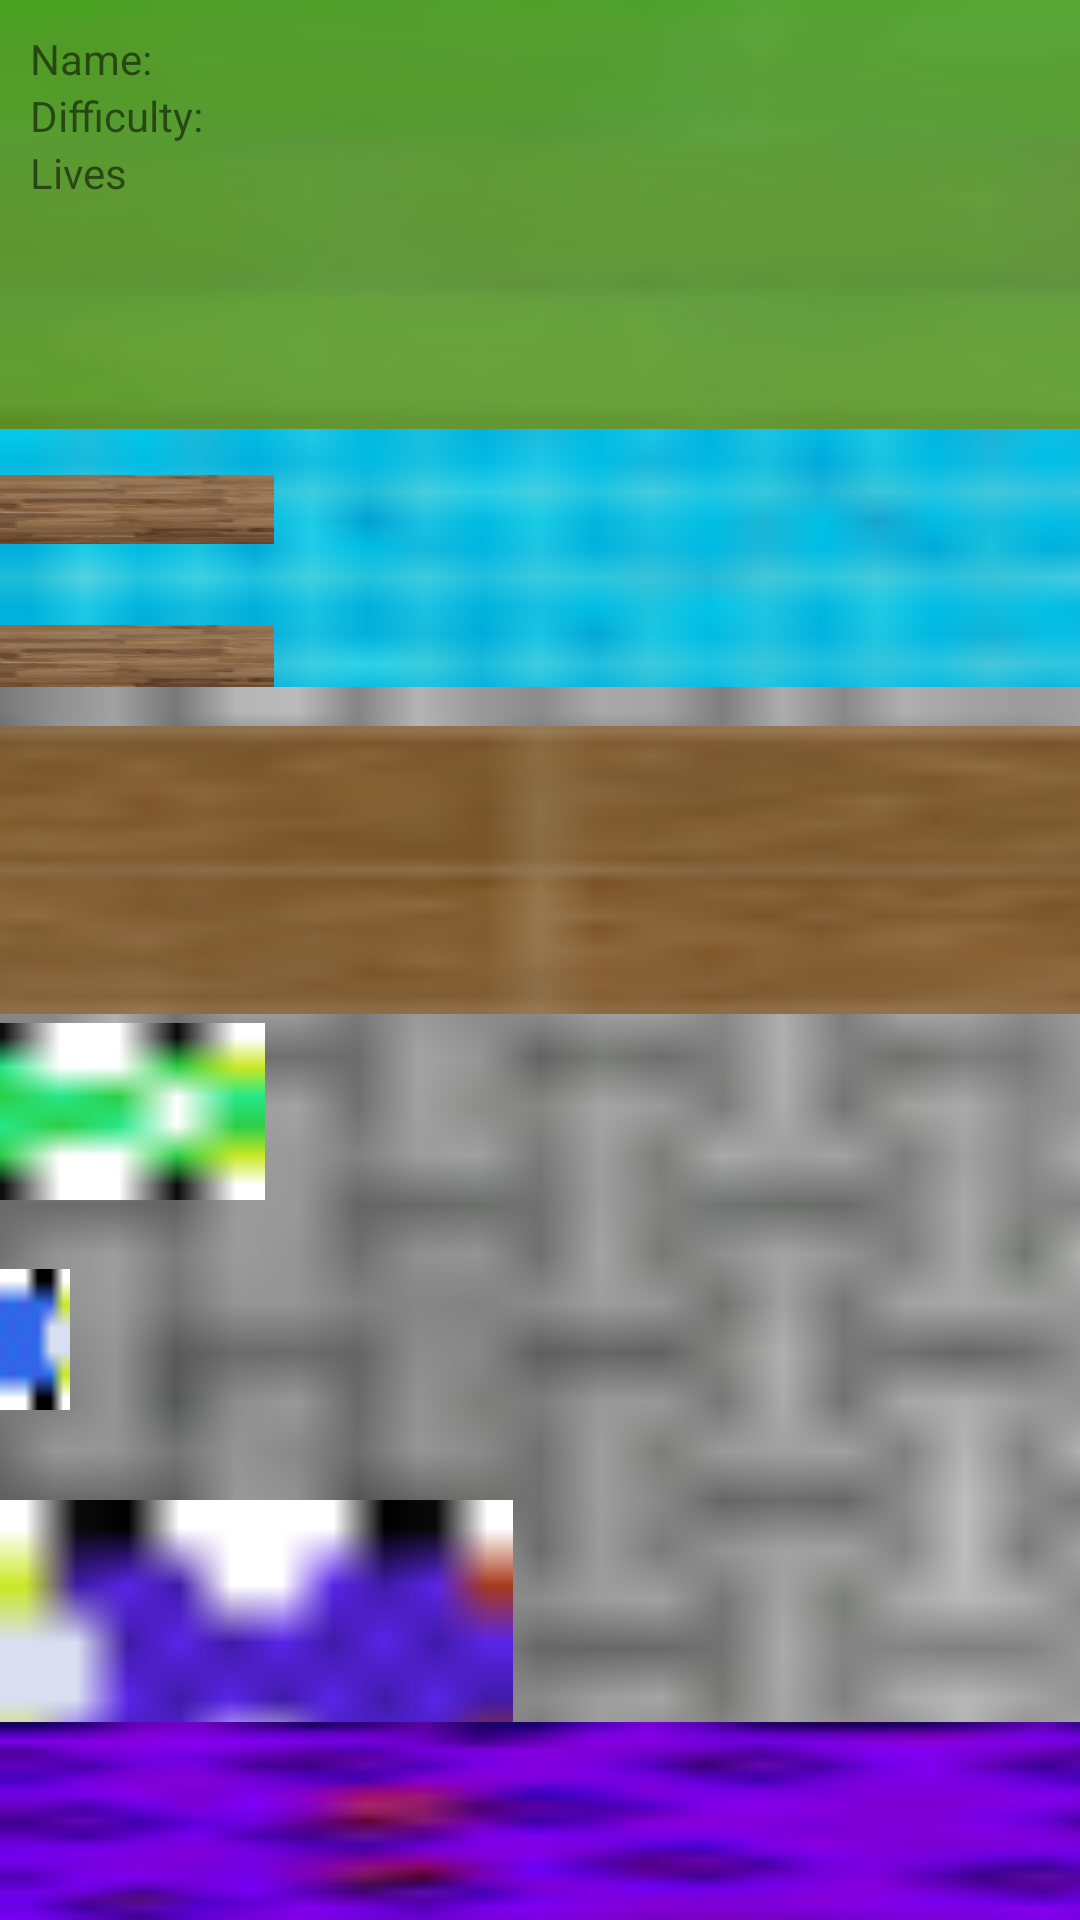

Produce the Android XML layout that renders to this screen, including the resource entries it uses.
<!-- AndroidManifest.xml: application theme Theme.S2 -->
<!-- res/layout/activity_main3.xml -->
<?xml version="1.0" encoding="utf-8"?>
<FrameLayout xmlns:android="http://schemas.android.com/apk/res/android"
    xmlns:app="http://schemas.android.com/apk/res-auto"
    android:layout_width="wrap_content"
    android:layout_height="match_parent">






    <ImageView
        android:id="@+id/water_tile"
        android:layout_width="472dp"
        android:layout_height="239dp"
        android:layout_gravity="top"
        android:scaleType="fitXY"
        android:src="@drawable/water_tile"
        android:translationY="140dp" />

    <ImageView
        android:id="@+id/log_tile"
        android:layout_width="103dp"
        android:layout_height="23dp"
        android:layout_gravity="center"
        android:scaleType="fitXY"
        android:src="@drawable/log_tile"
        android:translationX="-140dp"
        android:translationY="-100dp" />

    <ImageView
        android:id="@+id/log_tile2"
        android:layout_width="103dp"
        android:layout_height="23dp"
        android:layout_gravity="center"
        android:scaleType="fitXY"
        android:src="@drawable/log_tile"
        android:translationX="-140dp"
        android:translationY="-150dp" />

    <ImageView
        android:id="@+id/goal_tile"
        android:layout_width="469dp"
        android:layout_height="143dp"
        android:layout_gravity="top"
        android:scaleType="fitXY"
        android:src="@drawable/goal_tile" />

    <ImageView
        android:id="@+id/road_tile"
        android:layout_width="506dp"
        android:layout_height="411dp"
        android:layout_gravity="bottom|center_horizontal"
        android:scaleType="fitXY"
        android:src="@drawable/road_tile" />

    <ImageView
        android:id="@+id/vehicle1"
        android:layout_width="47dp"
        android:layout_height="47dp"
        android:layout_gravity="bottom|center_horizontal"
        android:scaleType="fitXY"
        android:src="@drawable/vehicle1"
        android:translationX="-180dp"
        android:translationY="-170dp" />

    <ImageView
        android:id="@+id/vehicle2"
        android:layout_width="171dp"
        android:layout_height="114dp"
        android:rotation="0"
        android:rotationX="0"
        android:rotationY="180"
        android:scaleType="fitXY"
        android:src="@drawable/vehicle2"
        android:translationX="0dp"
        android:translationY="500dp" />

    <ImageView
        android:id="@+id/vehicle3"
        android:layout_width="117dp"
        android:layout_height="59dp"
        android:layout_gravity="bottom|center_horizontal"
        android:scaleType="fitXY"
        android:src="@drawable/vehicle3"
        android:translationX="-150dp"
        android:translationY="-240dp" />

    <ImageView
        android:id="@+id/safe_tile"
        android:layout_width="470dp"
        android:layout_height="96dp"
        android:layout_gravity="center"
        android:scaleType="fitXY"
        android:src="@drawable/safe_tile"
        android:translationY="-30dp" />

    <ImageView
        android:id="@+id/starting_tile"
        android:layout_width="470dp"
        android:layout_height="66dp"
        android:layout_gravity="bottom"
        android:scaleType="fitXY"
        android:src="@drawable/starting_tile" />

    <ImageView
        android:id="@+id/sprite"
        android:layout_width="57dp"
        android:layout_height="54dp"
        android:layout_gravity="bottom|center_horizontal"
        android:translationY="0dp" />

    


    <LinearLayout
        android:id="@+id/linearLayout"
        android:layout_width="216dp"
        android:layout_height="79dp"
        android:layout_gravity="top|start"
        android:layout_marginStart="10dp"
        android:layout_marginTop="10dp"
        android:layout_marginEnd="10dp"
        android:orientation="vertical">

        <TextView
            android:id="@+id/game_name"
            android:layout_width="wrap_content"
            android:layout_height="wrap_content"
            android:text="Name:" />

        <TextView
            android:id="@+id/difficulty_text"
            android:layout_width="wrap_content"
            android:layout_height="wrap_content"
            android:text="Difficulty:" />

        <TextView
            android:id="@+id/lives_left"
            android:layout_width="match_parent"
            android:layout_height="wrap_content"
            android:text="Lives" />

        <TextView
            android:id="@+id/points"
            android:layout_width="match_parent"
            android:layout_height="wrap_content"
            />







    </LinearLayout>

</FrameLayout>
<!-- resources referenced by this layout -->
<resources>
  <!-- drawable goal_tile: png bitmap (drawable, 1484 bytes) -->
  <!-- drawable log_tile: png bitmap (drawable, 8066 bytes) -->
  <!-- drawable road_tile: png bitmap (drawable, 1645 bytes) -->
  <!-- drawable safe_tile: png bitmap (drawable, 1696 bytes) -->
  <!-- drawable starting_tile: png bitmap (drawable, 1617 bytes) -->
  <!-- drawable vehicle1: png bitmap (drawable, 195 bytes) -->
  <!-- drawable vehicle2: png bitmap (drawable, 221 bytes) -->
  <!-- drawable vehicle3: png bitmap (drawable, 200 bytes) -->
  <!-- drawable water_tile: png bitmap (drawable, 1845 bytes) -->
  <style name="Theme.S2" parent="Theme.MaterialComponents.DayNight.NoActionBar">
          
          <item name="colorPrimary">@color/purple_500</item>
          <item name="colorPrimaryVariant">@color/purple_700</item>
          <item name="colorOnPrimary">@color/white</item>
          
          <item name="colorSecondary">@color/teal_200</item>
          <item name="colorSecondaryVariant">@color/teal_700</item>
          <item name="colorOnSecondary">@color/black</item>
          
          <item name="android:statusBarColor">?attr/colorPrimaryVariant</item>
          
      </style>
  <!-- not gathered from this repository: default colours our renderer supplied (Android Studio template values) -->
  <color name="purple_500">#FF6200EE</color>
  <color name="purple_700">#FF3700B3</color>
  <color name="teal_200">#FF03DAC5</color>
  <color name="teal_700">#FF018786</color>
  <color name="black">#FF000000</color>
  <color name="white">#FFFFFFFF</color>
</resources>
